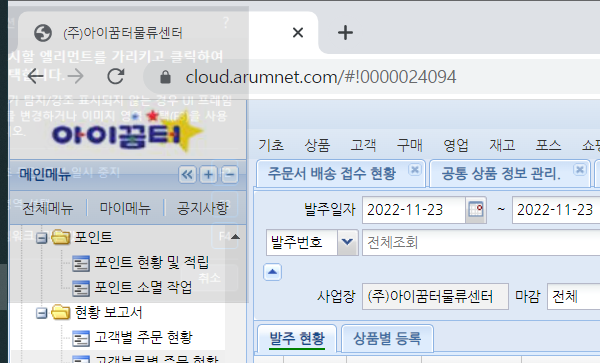
Workflow: OrderManagement

Step 1: Attach Browser 'chrome.exe  (주)아이꿈터물류센터' in window '(주)아이꿈터*' (chrome.exe)

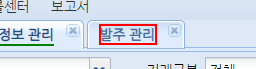
Step 2: click on the element '발주 관리'

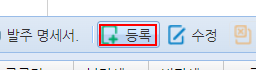
Step 3 [then]: click on the element '등록'

Step 4 [then]: get-attribute of the text box '거래상태' (no picture)

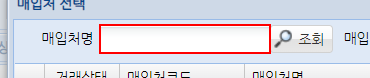
Step 5: type "[vendor_Name+ "[k(enter)]"]" into the text box '매입처명'

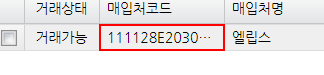
Step 6: get-attribute of the element '매입처코드'

Step 7: click on the element '*{1}*' (no picture)

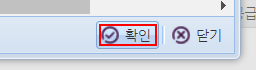
Step 8: click on the element '확인'

Step 9 [then]: get-attribute of the element (no picture)

Step 10: get-text from the text box '발주번호' (no picture)

Step 11 [then]: type "[io_Data("상품코드")+ "[k(enter)]"]" into the text box (no picture)

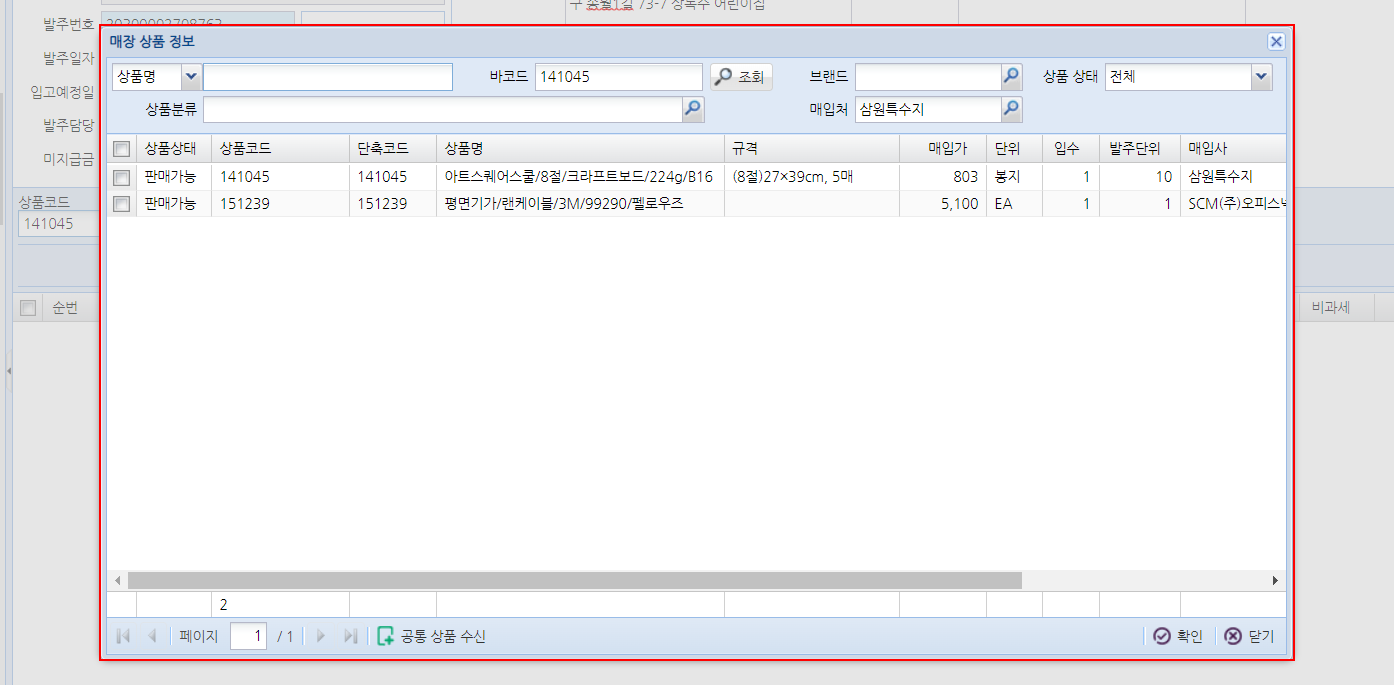
Step 12 [then]: find the element '매장 상품 정보바코드조회 브랜드상품*'

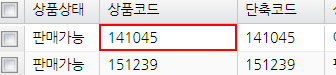
Step 13 [then]: click on the element '{0}'

Step 14: click on the element '확인' (no picture)

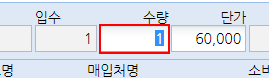
Step 15 [then]: type "[io_Data("주문량")]" into the text box

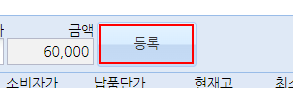
Step 16: click on the element

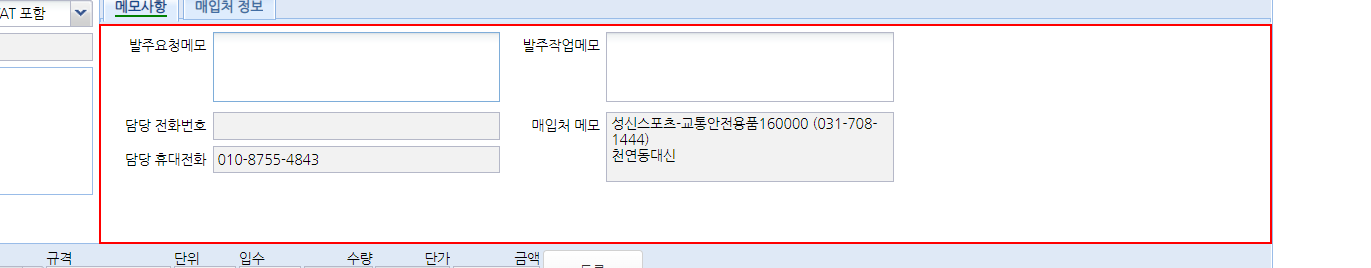
Step 17 [then]: get-attribute of the element '발주요청메모담당 전화번호담당 휴대전화발주작업메모매입처 메모'

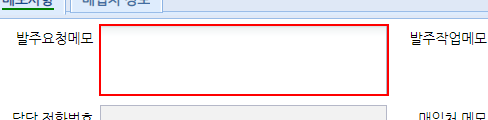
Step 18: type [notes] into the text box 'req_msg'

Step 19 [else]: get-attribute of the element '발주단위' (no picture)

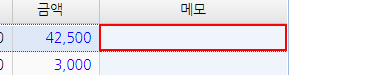
Step 20 [else]: click on the element

Step 21: type "[io_Data("비고")+ "[k(enter)]"]" into the element (same screen as step 20)

Step 22 [else]: get-attribute of the element '발주단위' (no picture)

Step 23 [else]: click on the element (same screen as step 20)

Step 24: type "[io_Data("수령자명")+"/"+io_Data("수량")+ "[k(enter)]"]" into the element (same screen as step 20)

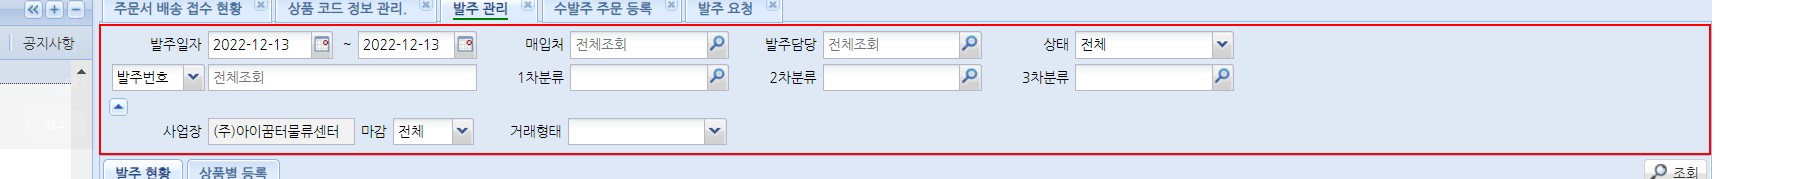
Step 25 [else]: get-attribute of the element '발주일자~매입처발주담당상태1차분류2차분류3차분류사업장마감거래형태' in window '(주)아이꿈터물류센터' (chrome.exe)

Step 26: type a value into the text box 'search_nm' in window '(주)아이꿈터*' (chrome.exe) (no picture)

Step 27: click on the element '조회' (no picture)

Step 28: get-attribute of the element '발주번호' (no picture)

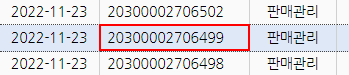
Step 29: click on the element '{1}'

Step 30: click on the element '수정' (no picture)

Step 31 [else]: type "[io_Data("상품코드")+ "[k(enter)]"]" into the text box (no picture)

Step 32 [else]: find the element '매장 상품 정보바코드조회 브랜드상품*' (same screen as step 12)

Step 33 [then]: click on the element '{0}' (same screen as step 13)

Step 34: click on the element '확인' (no picture)

Step 35 [then]: get-attribute of the element '발주단위' (no picture)

Step 36 [then]: get-attribute of the element '{1}' (no picture)

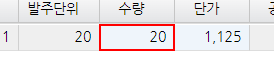
Step 37: get-text from the element

Step 38 [then]: type "[(CInt(productVolumn)-CInt(productOrdered)+Cint(io_Data("수량"))).ToString]" into the text box (same screen as step 15)

Step 39: click on the element (same screen as step 16)

Step 40 [else]: type "[io_Data("주문량")]" into the text box (same screen as step 15)

Step 41: click on the element (same screen as step 16)

Step 42 [else]: get-attribute of the element '발주단위' (no picture)

Step 43 [else]: click on the element (same screen as step 20)

Step 44: type "[io_Data("비고")+ "[k(enter)]"]" into the element (same screen as step 20)

Step 45 [else]: get-attribute of the element '발주단위' (no picture)

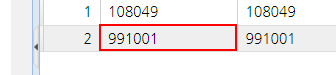
Step 46 [else]: get-attribute of the element '{1}'

Step 47: click on the element (same screen as step 20)

Step 48: type "["[k(right)]"+" "+io_Data("수령자명")+"/"+io_Data("수량")+ "[k(enter)]"]" into the element (same screen as step 20)